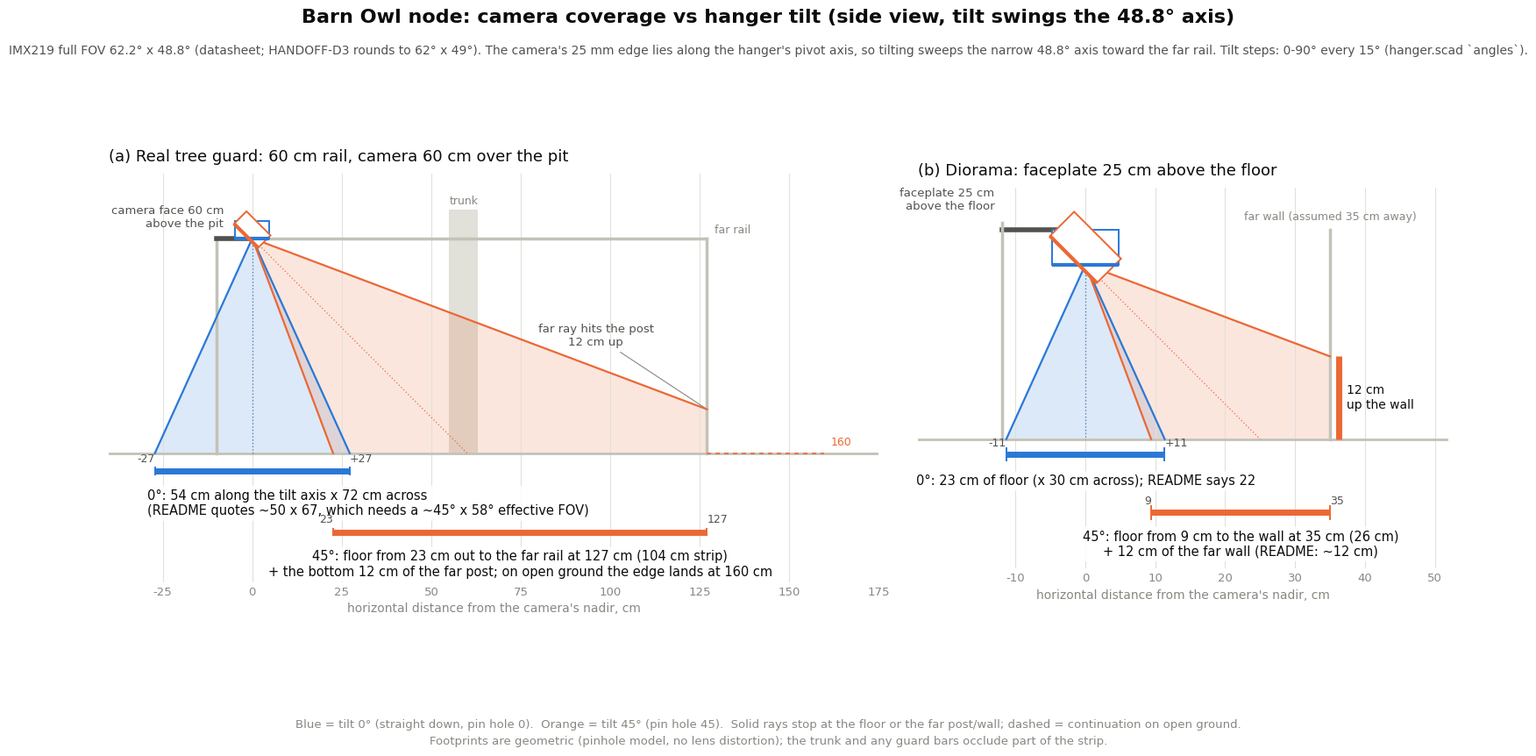

Write Python code to recreate this figure. (Note: this script raises an exception after producing the figure.)
#!/usr/bin/env -S uv run --with matplotlib --with numpy python
"""Camera coverage vs hanger tilt for the Barn Owl D3 node (side view).

Writes aim-coverage.png (1600x900) next to this file.

Geometry, all from the CAD in ~/div-hacks-26/enclosure and the IMX219 datasheet:
  * IMX219 full field of view 62.2 deg (wide axis) x 48.8 deg (narrow axis).
    HANDOFF-D3.md in Bruno's repo rounds this to 62 x 49; the datasheet value is used here.
  * In node_d3.scad the camera's 25 mm edge lies along y (cam_board = [25, 24], line 27),
    and the hanger tilts the box about y (hung(): rotate([0, a, 0]), line 212). The image's
    wide axis is parallel to that 25 mm edge, so it is parallel to the tilt axis: the axis
    that sweeps toward the far rail when you tilt is the NARROW 48.8 deg one.
  * Tilt 0 = sensor face straight down (hanger.scad line 22).

Run:  ./aim_coverage.py   (uv fetches matplotlib + numpy)
"""
from __future__ import annotations

import math
from pathlib import Path

import matplotlib
matplotlib.use("Agg")
import matplotlib.pyplot as plt
from matplotlib.patches import Polygon, Rectangle

FOV_WIDE, FOV_NARROW = 62.2, 48.8          # deg, IMX219 datasheet
HW, HN = FOV_WIDE / 2, FOV_NARROW / 2       # half angles

# palette (validated pair on white: CVD-safe, >= 3:1)
C0, C45 = "#2a78d6", "#eb6834"              # tilt 0 deg, tilt 45 deg
INK, INK2, MUTED, GRID = "#0b0b0b", "#52514e", "#898781", "#e1e0d9"
STRUCT = "#c3c2b7"
FONT = {"family": ["Helvetica Neue", "Helvetica", "Arial", "DejaVu Sans"]}
plt.rcParams.update({"font.family": FONT["family"], "font.size": 11})


def tan(deg: float) -> float:
    return math.tan(math.radians(deg))


def floor_hit(h: float, ang_from_vertical: float) -> float:
    """Horizontal distance (same units as h) where a ray at ang from vertical meets the floor."""
    return h * tan(ang_from_vertical)


def coverage(h: float, tilt: float, half: float = HN) -> tuple[float, float]:
    """Near/far floor distance of the narrow-axis cone at a given tilt (deg from vertical)."""
    return floor_hit(h, tilt - half), floor_hit(h, tilt + half)


def draw_cone(ax, h, tilt, color, wall_x=None, reach=None, label_alpha=0.16):
    """Fill the cone from the camera at (0, h). Rays stop at the floor or at a vertical wall."""
    near, far = coverage(h, tilt)
    pts = [(0.0, h)]
    if wall_x is not None and far > wall_x:
        wall_y = h - wall_x / tan(tilt + HN)
        pts += [(near, 0.0), (wall_x, 0.0), (wall_x, wall_y)]
    else:
        pts += [(near, 0.0), (far, 0.0)]
    ax.add_patch(Polygon(pts, closed=True, facecolor=color, edgecolor="none", alpha=label_alpha, zorder=1))
    for a in (tilt - HN, tilt + HN):
        x = floor_hit(h, a)
        y = 0.0
        if wall_x is not None and x > wall_x:
            x, y = wall_x, h - wall_x / tan(a)
        if reach is not None and x > reach:            # open-ground continuation, dashed
            ax.plot([0, reach], [h, h - reach / tan(a)], color=color, lw=1.6, zorder=3)
            ax.plot([reach, x], [h - reach / tan(a), y], color=color, lw=1.2, ls=(0, (3, 3)), zorder=3)
        else:
            ax.plot([0, x], [h, y], color=color, lw=1.6, zorder=3)
    # centre ray
    xc, yc = floor_hit(h, tilt), 0.0
    if wall_x is not None and xc > wall_x:
        xc, yc = wall_x, h - wall_x / tan(tilt)
    ax.plot([0, xc], [h, yc], color=color, lw=0.9, ls=(0, (1, 2)), zorder=3)
    return near, far


def node_box(ax, h, tilt, color, L=9.5, H=4.9):
    """Small side-view outline of the D3 box (95.2 x 48.8 mm), pivot at mid-height of the box."""
    # box sits face-down with its face at y = h; pivot at box centre (x=0, y=h+H/2)
    cx, cy = 0.0, h + H / 2
    corners = [(-L / 2, -H / 2), (L / 2, -H / 2), (L / 2, H / 2), (-L / 2, H / 2)]
    t = math.radians(-tilt)
    rot = [(cx + x * math.cos(t) - y * math.sin(t), cy + x * math.sin(t) + y * math.cos(t)) for x, y in corners]
    ax.add_patch(Polygon(rot, closed=True, facecolor="white", edgecolor=color, lw=1.4, zorder=4))
    # sensor face highlight (the frosted band edge)
    (x0, y0), (x1, y1) = rot[0], rot[1]
    ax.plot([x0, x1], [y0, y1], color=color, lw=3, zorder=5, solid_capstyle="butt")


def bar(ax, y, x0, x1, color, text, text_y=None, ha="center", tx=None, end_dy=1.6, end_labels=None):
    ax.plot([x0, x1], [y, y], color=color, lw=5, solid_capstyle="butt", zorder=4)
    for x in (x0, x1):
        ax.plot([x, x], [y - 0.9, y + 0.9], color=color, lw=1.4, zorder=4)
    for x, lab, h in zip((x0, x1), end_labels or (f"{x0:.0f}", f"{x1:.0f}"), ("right", "left")):
        ax.text(x, y + end_dy, lab, ha=h, va="bottom", color=INK2, fontsize=9, zorder=6)
    ax.text(tx if tx is not None else (x0 + x1) / 2, text_y if text_y is not None else y,
            text, ha=ha, va="center", color=INK, fontsize=10.5, zorder=6,
            bbox=dict(boxstyle="round,pad=0.25", fc="white", ec="none", alpha=0.9))


def panel_guard(ax):
    H = 60.0                      # camera face above the pit, cm
    RAIL_FAR = 127.0              # far rail of the tree guard, cm from the camera's nadir
    # structure: pit floor, two guard posts and the rail
    ax.axhline(0, color=STRUCT, lw=2, zorder=2)
    for x in (-10, RAIL_FAR):
        ax.plot([x, x], [0, H], color=STRUCT, lw=2.5, zorder=2)
    ax.plot([-10, RAIL_FAR], [H, H], color=STRUCT, lw=2.5, zorder=2)
    ax.plot([-10, 0], [H, H], color=INK2, lw=4, zorder=2)          # arm reaching from the rail
    # tree trunk, faint (it occludes part of the strip; not measured)
    ax.add_patch(Rectangle((55, 0), 8, H + 8, facecolor=GRID, edgecolor="none", zorder=0))
    ax.text(59, H + 9.5, "trunk", ha="center", color=MUTED, fontsize=9)

    n0, f0 = draw_cone(ax, H, 0, C0)
    n45, f45 = draw_cone(ax, H, 45, C45, wall_x=RAIL_FAR, reach=RAIL_FAR)
    # open-ground far edge of the 45 deg cone, dashed past the rail
    ax.plot([RAIL_FAR, f45], [0, 0], color=C45, lw=1.2, ls=(0, (3, 3)), zorder=3)
    post_h = H - RAIL_FAR / tan(45 + HN)

    node_box(ax, H, 0, C0)
    node_box(ax, H, 45, C45)

    w0 = 2 * H * tan(HW)
    bar(ax, -5, n0, f0, C0, f"0°: {f0 - n0:.0f} cm along the tilt axis x {w0:.0f} cm across\n(README quotes ~50 x 67, which needs a ~45° x 58° effective FOV)",
        text_y=-14, ha="left", tx=n0 - 2, end_dy=1.8, end_labels=(f"{n0:.0f}", f"+{f0:.0f}"))
    bar(ax, -22, n45, RAIL_FAR, C45, f"45°: floor from {n45:.0f} cm out to the far rail at {RAIL_FAR:.0f} cm ({RAIL_FAR - n45:.0f} cm strip)\n+ the bottom {post_h:.0f} cm of the far post; on open ground the edge lands at {f45:.0f} cm",
        text_y=-31, end_dy=1.8)
    ax.annotate(f"far ray hits the post\n{post_h:.0f} cm up", xy=(RAIL_FAR, post_h), xytext=(96, 30),
                color=INK2, fontsize=9.5, ha="center",
                arrowprops=dict(arrowstyle="-", color=MUTED, lw=0.8))
    ax.text(-8, H + 2.5, f"camera face {H:.0f} cm\nabove the pit", ha="right", va="bottom", color=INK2, fontsize=9.5)
    ax.text(RAIL_FAR + 2, H + 1.5, "far rail", color=MUTED, fontsize=9)
    ax.text(f45 + 2, 1.5, f"{f45:.0f}", color=C45, fontsize=9, va="bottom")
    ax.set_xlim(-40, 175); ax.set_ylim(-36, 78)
    ax.set_title("(a) Real tree guard: 60 cm rail, camera 60 cm over the pit", loc="left", fontsize=13, color=INK, pad=10)


def panel_diorama(ax):
    H = 25.0                     # faceplate above the diorama floor, cm
    WALL = 35.0                  # far wall distance from the camera's nadir (assumed; reproduces the README's 12 cm)
    ax.axhline(0, color=STRUCT, lw=2, zorder=2)
    ax.plot([WALL, WALL], [0, 30], color=STRUCT, lw=2.5, zorder=2)
    ax.plot([-12, 0], [H + 4.9, H + 4.9], color=INK2, lw=4, zorder=2)   # arm from the diorama roof/edge
    ax.plot([-12, -12], [0, H + 6], color=STRUCT, lw=2.5, zorder=2)

    n0, f0 = draw_cone(ax, H, 0, C0)
    n45, f45 = draw_cone(ax, H, 45, C45, wall_x=WALL)
    wall_h = H - WALL / tan(45 + HN)

    node_box(ax, H, 0, C0)
    node_box(ax, H, 45, C45)

    w0 = 2 * H * tan(HW)
    bar(ax, -2.2, n0, f0, C0, f"0°: {f0 - n0:.0f} cm of floor (x {w0:.0f} cm across); README says 22", text_y=-6,
        end_dy=0.8, end_labels=(f"{n0:.0f}", f"+{f0:.0f}"))
    bar(ax, -10.5, n45, WALL, C45, f"45°: floor from {n45:.0f} cm to the wall at {WALL:.0f} cm ({WALL - n45:.0f} cm)\n+ {wall_h:.0f} cm of the far wall (README: ~12 cm)", text_y=-15, end_dy=0.8)
    ax.plot([WALL + 1.2, WALL + 1.2], [0, wall_h], color=C45, lw=5, solid_capstyle="butt", zorder=4)
    ax.text(WALL + 2.4, wall_h / 2, f"{wall_h:.0f} cm\nup the wall", color=INK, fontsize=10, va="center")
    ax.text(-13, H + 7.5, f"faceplate {H:.0f} cm\nabove the floor", ha="right", va="bottom", color=INK2, fontsize=9.5)
    ax.text(WALL, 31, "far wall (assumed 35 cm away)", ha="center", va="bottom", color=MUTED, fontsize=9)
    ax.set_xlim(-24, 52); ax.set_ylim(-18.5, 36)
    ax.set_title("(b) Diorama: faceplate 25 cm above the floor", loc="left", fontsize=13, color=INK, pad=10)


def main() -> None:
    fig, axes = plt.subplots(1, 2, figsize=(16, 9), dpi=100, gridspec_kw={"width_ratios": [1.45, 1]})
    fig.patch.set_facecolor("white")
    for ax in axes:
        ax.set_facecolor("white")
        ax.set_aspect("equal")
        for s in ("top", "right", "left", "bottom"):
            ax.spines[s].set_visible(False)
        ax.set_yticks([])
        ax.tick_params(axis="x", colors=MUTED, length=0, labelsize=9.5)
        ax.grid(axis="x", color=GRID, lw=0.8, zorder=0)
        ax.set_xlabel("horizontal distance from the camera's nadir, cm", color=MUTED, fontsize=10)
    panel_guard(axes[0]); axes[0].set_xticks(range(-25, 176, 25))
    panel_diorama(axes[1]); axes[1].set_xticks(range(-10, 51, 10))

    # legend by colour + text (identity never colour-alone: every bar is labelled)
    fig.text(0.5, 0.945, "Barn Owl node: camera coverage vs hanger tilt (side view, tilt swings the 48.8° axis)",
             ha="center", fontsize=16, color=INK, weight="bold")
    fig.text(0.5, 0.905,
             "IMX219 full FOV 62.2° x 48.8° (datasheet; HANDOFF-D3 rounds to 62° x 49°). The camera's 25 mm edge lies along the hanger's pivot axis, "
             "so tilting sweeps the narrow 48.8° axis toward the far rail. Tilt steps: 0-90° every 15° (hanger.scad `angles`).",
             ha="center", fontsize=10, color=INK2)
    fig.text(0.5, 0.045,
             "Blue = tilt 0° (straight down, pin hole 0).  Orange = tilt 45° (pin hole 45).  Solid rays stop at the floor or the far post/wall; dashed = continuation on open ground.\n"
             "Footprints are geometric (pinhole model, no lens distortion); the trunk and any guard bars occlude part of the strip.",
             ha="center", va="center", fontsize=9.5, color=MUTED, linespacing=1.6)
    fig.subplots_adjust(left=0.03, right=0.985, top=0.87, bottom=0.12, wspace=0.06)
    out = Path(__file__).with_name("aim-coverage.png")
    fig.savefig(out, dpi=100, facecolor="white")
    print(f"wrote {out} ({int(fig.get_figwidth()*100)}x{int(fig.get_figheight()*100)})")
    # numbers, for the notes
    for h, tilt, wall in ((60, 0, None), (60, 45, 127), (25, 0, None), (25, 45, 35)):
        n, f = coverage(h, tilt)
        extra = "" if wall is None or f <= wall else f"; wall/post at {wall} cm lit {h - wall / tan(tilt + HN):.1f} cm up"
        print(f"h={h} tilt={tilt:2d}: narrow-axis floor {n:6.1f} -> {f:6.1f} cm (len {f - n:5.1f}); wide axis at nadir {2*h*tan(HW):.1f} cm{extra}")


if __name__ == "__main__":
    main()
